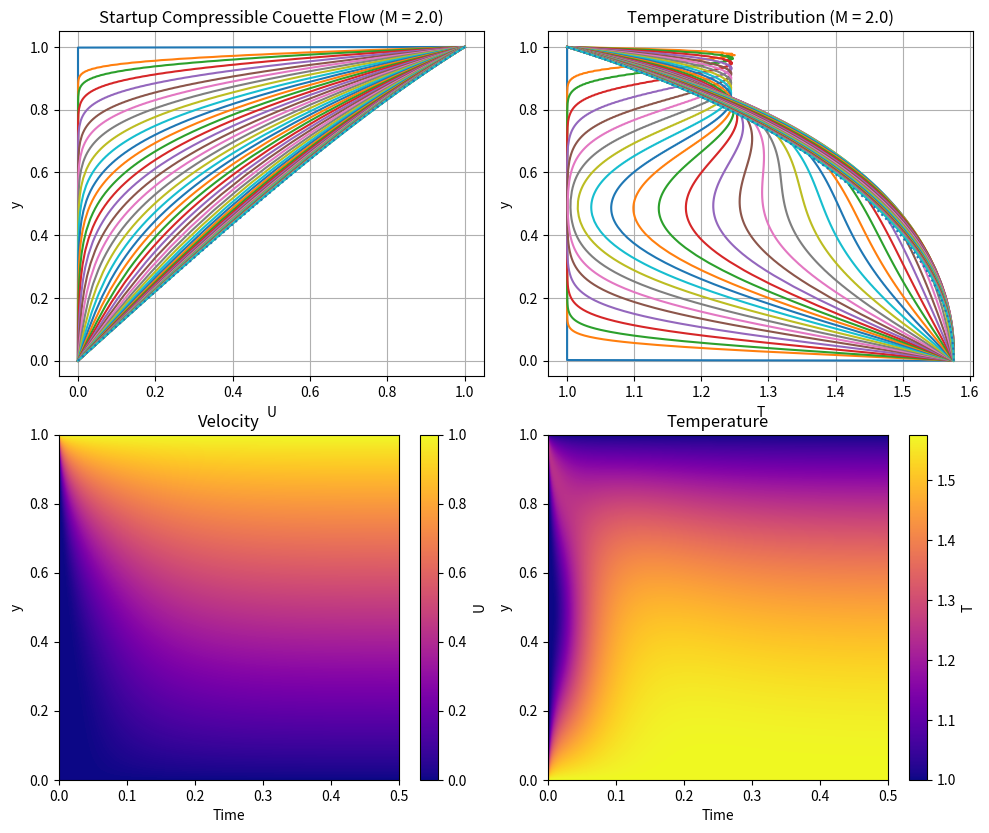

The script that saved this image:
from time import time

import numpy as np
from scipy.integrate import solve_ivp
from scipy.optimize import root_scalar
import matplotlib.pyplot as plt

# Constants
Pr = 0.72  # value for air
gamma = 1.4  # value for air
C = 0.5  # given
M_r = 2.  # Mach number (you can change this)

f1 = (gamma - 1) * M_r*M_r

T_r = 1 + f1 / 2 * Pr  # Recovery temperature

# Set up spatial grid
Ny = 501
y = np.linspace(0, 1, Ny)

# Set up time grid
t_span = (0, .5)  # Start and end times - 0.5 for mach 2
Nt = 1001
t_eval = np.linspace(*t_span, Nt)  # Times at which to store the solution
t_diff = t_span[1] - t_span[0]

def solve(C, gamma):
    """Solves steady state ODE system using solve_ivp and root_scalar"""
    
    def ode_system(X, tau):
        """Define the system of ODEs and returns spatial derivatives"""
        U0, T = X
        
        # Viscosity
        etaRecip = (np.maximum(T, 1e-10) + C) / (np.maximum(T, 1e-10) ** (3 / 2) * (1 + C))  # equation 14
        
        # Derivatives
        dU0_dy = tau * etaRecip  # equation 10
        dT_dy = -(Pr * etaRecip) * ((gamma - 1) * M_r * M_r * tau * U0)  # equation 11
        
        return [dU0_dy, dT_dy]
    
    def shoot(tau):
        """Shooting method, returns boundary condition residual"""
        y_span = (0, 1)
        X0 = [0, T_r]  # Initial conditions: U0(0) = 0, T(0) = Tr
        
        sol = solve_ivp(lambda y, X: ode_system(X, tau), y_span, X0, dense_output=True)
        
        return sol.sol(1)[0] - 1

    tau_guess = 1 + M_r / 2

    root_result = root_scalar(lambda tau: shoot(tau), 
                              method='brentq', 
                              bracket=[0.1, M_r + 1], 
                              x0=tau_guess)
    
    if not root_result.converged:
        raise ValueError(f"Root finding failed to converge: {root_result.flag}")
    
    tau_solution = root_result.root
    print(f"Root found: tau = {tau_solution:.6f}, iterations: {root_result.iterations}")
    
    y_span = (0, 1)
    X0 = [0, T_r]
    sol = solve_ivp(lambda y, X: ode_system(X, tau_solution), y_span, X0, dense_output=True)
    
    y = np.linspace(0, 1, Ny)
    X = sol.sol(y)
    U0, T = X
    T += 1 - T[-1]  # enforce boundary condition of T0(1) = 1
    eta = T ** (3 / 2) * (1 + C) / (T + C)  # calculate viscosity
    
    return y, U0, T, eta

def viscosity(T):
    """Calculate viscosity based on temperature"""
    T = np.maximum(T, 0)
    return T ** (3 / 2) * (1 + C) / (T + C)

def diff(y, x):
    arr = np.zeros_like(y)
    arr[1:-1] = (y[2:] - y[:-2]) / (x[2:] - x[:-2])
    arr[0] = (y[1] - y[0]) / (x[1] - x[0])
    arr[-1] = (y[-1] - y[-2]) / (x[-1] - x[-2])
    return arr

niter = 0

def pde_system(t, state, y):
    """Define the PDE system"""
    global niter

    N = len(y)
    U = state[:N]
    T = state[N:]
    
    # Calculate viscosity
    eta = viscosity(T)
    
    dy = y[1] - y[0]
    
    dUdy = diff(U, y)
    dTdy = diff(T, y)

    tau = eta * dUdy
    dUdt = diff(tau, y)

    E = f1 * tau * U + eta / Pr * dTdy
    dTdt = diff(E, y)

    # Enforce boundary conditions
    dUdt[0] = 0  # U(0, t) = 0
    dUdt[-1] = 0  # U(1, t) = 1
    dTdt[0] = 0  # T(0, t) = T_r
    dTdt[-1] = 0  # T(1, t) = 1
    
    print(f'\rSolution progress: {(100 * (t - t_span[0]) / (t_diff)):.2f}%, t={t:.10f}', end='')
    niter += 1

    return np.concatenate((dUdt, dTdt))

# Initial U condition
U = np.zeros(Ny)

# Initial T condition
T0 = np.ones(Ny)
# T0 = np.linspace(T_r, 1, Ny)
# T0 = np.full(Ny, T_r)

# Boundary conditions
U[0]   = 0
U[-1]  = 1
T0[0]  = T_r
T0[-1] = 1

# Combine initial conditions
state0 = np.concatenate((U, T0))

t1 = time()

# Solve PDE
sol = solve_ivp(pde_system, t_span, state0, t_eval=t_eval, args=(y,), method='BDF')

if sol.status:
    raise Exception(sol.message)

print(f'\nDone\nniter: {niter}\nTime taken: {time() - t1}s')

# Extract U and T from solution
U_sol = sol.y[:Ny, :]
T_sol = sol.y[Ny:, :]
# print(U_sol,U_sol.shape)

# Plot results
plt.figure(figsize=(10, 8))

# Get steady state solution
_, U_exact, T_exact, _ = solve(C, gamma)
from math import sqrt, floor

# time points to graph - show more detail at small t
t_points = (np.linspace(0, floor(sqrt(len(t_eval))), 50) ** 2 + 1).astype(int)
t_points[0] = 0

plt.subplot(2, 2, 1)
# Plot startup
for i in t_points: #range(0, len(t_eval), len(t_eval) // 50):
    plt.plot(U_sol[:, i], y, label=f't = {t_eval[i]:.2f}')
# Plot steady state
plt.plot(U_exact, y, label=f't = inf', linestyle='dotted')
plt.xlabel('U')
plt.ylabel('y')
plt.title(f'Startup Compressible Couette Flow (M = {M_r})')
# plt.legend()
plt.grid(True)

plt.subplot(2, 2, 2)
# Plot startup
for i in t_points: #range(0, len(t_eval), len(t_eval) // 50):
    plt.plot(T_sol[:, i], y, label=f't = {t_eval[i]:.2f}')
# Plot steady state
plt.plot(T_exact, y, label=f't = inf', linestyle='dotted')
plt.xlabel('T')
plt.ylabel('y')
plt.title(f'Temperature Distribution (M = {M_r})')
# plt.legend()
plt.grid(True)

plt.tight_layout()

plt.subplot(2,2,3)
plt.imshow(U_sol, aspect='auto', origin='lower', cmap = 'plasma', extent=[t_eval[0], t_eval[-1], y[0], y[-1]])
plt.title('Velocity')
plt.xlabel('Time')
plt.ylabel('y')
plt.colorbar(label='U')

plt.subplot(2,2,4)
plt.imshow(T_sol, aspect='auto', origin='lower', cmap='plasma', extent=[t_eval[0], t_eval[-1], y[0], y[-1]])
plt.title('Temperature')
plt.xlabel('Time')
plt.ylabel('y')
plt.colorbar(label='T')
plt.show()